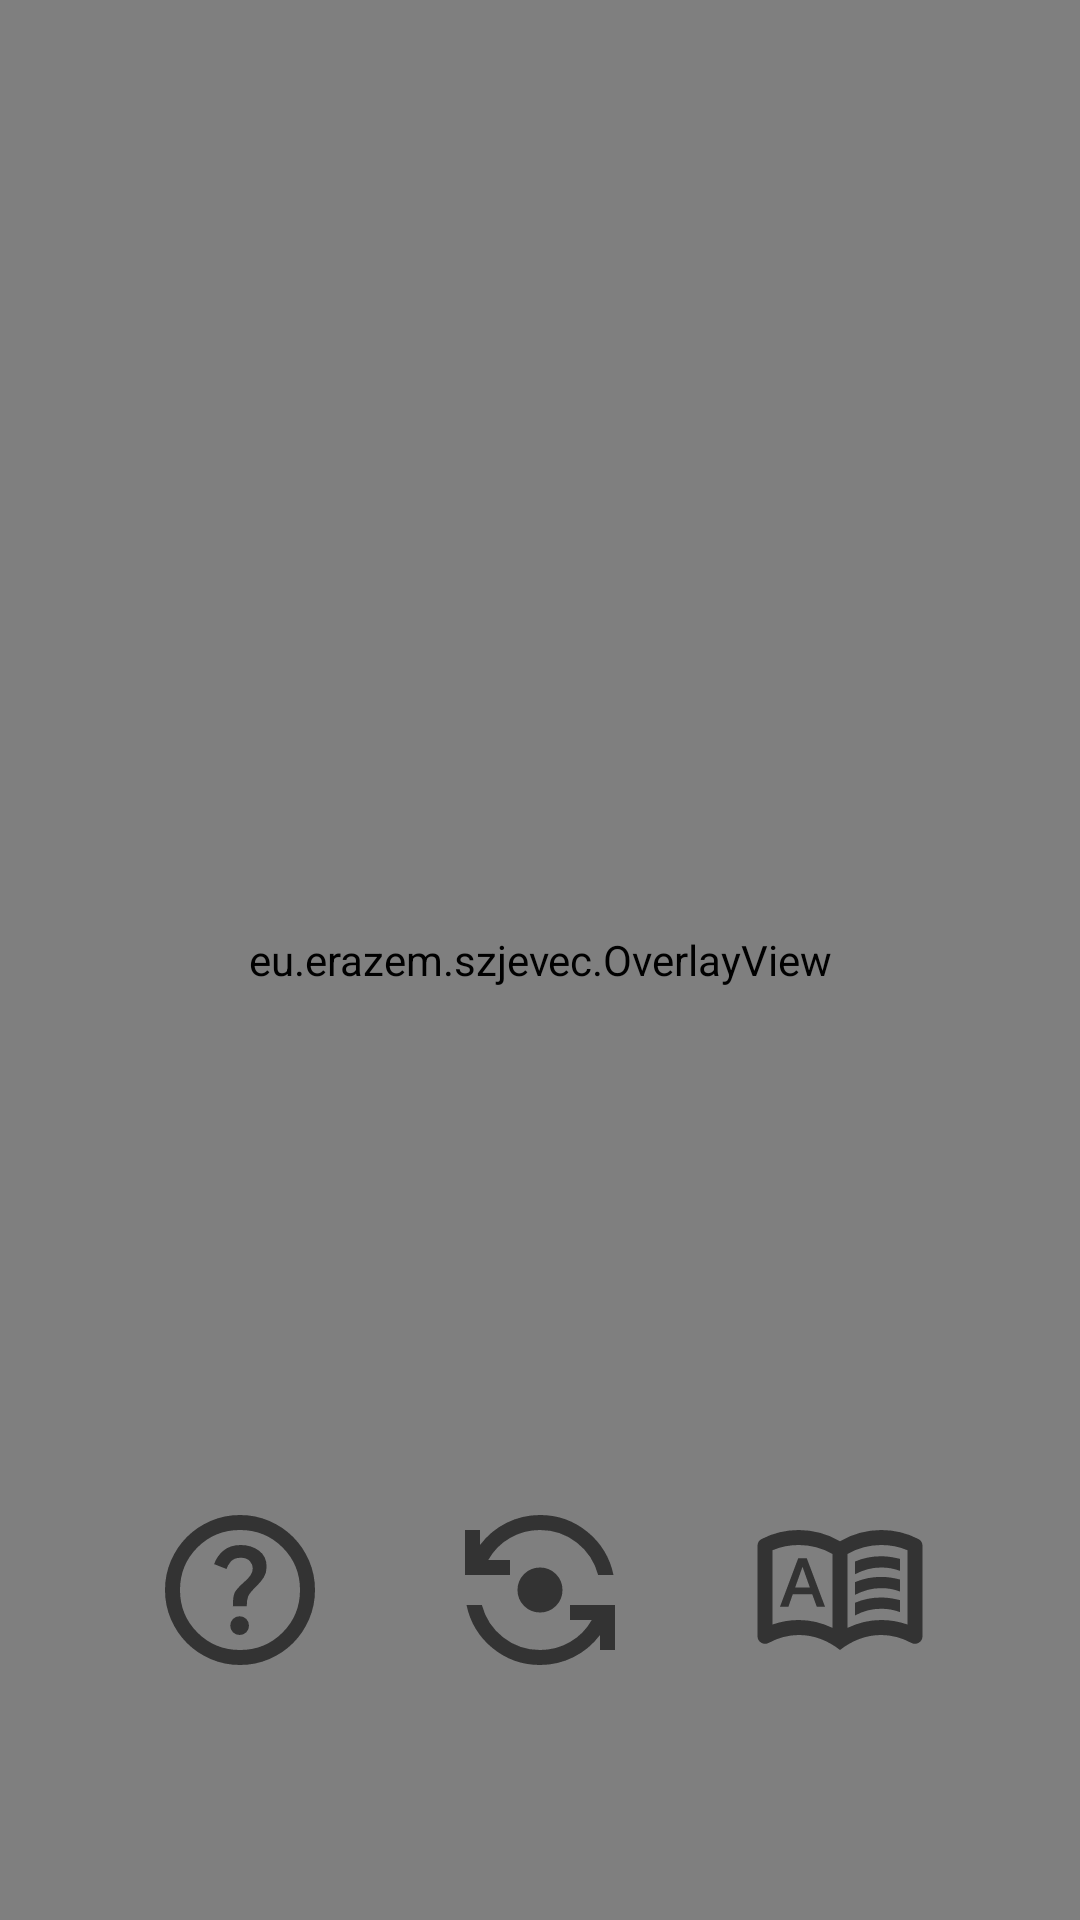

Layout XML and referenced resources for this Android screen:
<!-- AndroidManifest.xml: application theme Theme.SZJevec -->
<!-- res/layout/fragment_camera.xml -->
<?xml version="1.0" encoding="utf-8"?>
<androidx.coordinatorlayout.widget.CoordinatorLayout xmlns:android="http://schemas.android.com/apk/res/android"
    xmlns:app="http://schemas.android.com/apk/res-auto"
    android:id="@+id/camera_container"
    android:layout_width="match_parent"
    android:layout_height="match_parent"
    android:keepScreenOn="true">

    <androidx.camera.view.PreviewView
        android:id="@+id/view_finder"
        android:layout_width="match_parent"
        android:layout_height="match_parent"
        app:scaleType="fillStart" >
    </androidx.camera.view.PreviewView>

    <eu.erazem.szjevec.OverlayView
        android:id="@+id/overlay"
        android:layout_width="match_parent"
        android:layout_height="match_parent" />

    <androidx.recyclerview.widget.RecyclerView
        android:id="@+id/recyclerview_results"
        android:layout_width="match_parent"
        android:layout_height="wrap_content"
        android:layout_gravity="bottom"
        android:layout_marginBottom="150dp"
        android:background="@android:color/transparent"
        android:clipToPadding="true"
        android:padding="16dp"
        app:layout_anchorGravity="bottom"
        app:layout_behavior="com.google.android.material.appbar.AppBarLayout$ScrollingViewBehavior" />

    <View
        android:layout_width="wrap_content"
        android:layout_height="1dp"
        app:layout_anchor="@id/recyclerview_results"
        app:layout_anchorGravity="bottom" />

    <LinearLayout
        android:layout_width="wrap_content"
        android:layout_height="wrap_content"
        android:layout_gravity="bottom|center_horizontal"
        android:layout_marginBottom="80dp"
        android:orientation="horizontal">

        <ImageView
            android:id="@+id/buttonTopLeft"
            android:layout_width="60dp"
            android:layout_height="60dp"
            android:layout_marginEnd="40dp"
            app:srcCompat="@drawable/help_icon" />

        <ImageView
            android:id="@+id/buttonSwitchCamera"
            android:layout_width="60dp"
            android:layout_height="60dp"
            app:srcCompat="@drawable/flip_camera_icon" />

        <ImageView
            android:id="@+id/buttonTopRight"
            android:layout_width="60dp"
            android:layout_height="60dp"
            android:layout_marginStart="40dp"
            app:srcCompat="@drawable/alphabet_icon" />

    </LinearLayout>

    <include
        android:id="@+id/overlayInfo"
        layout="@layout/fragment_overlay_information"
        android:visibility="gone"
        android:layout_width="match_parent"
        android:layout_height="match_parent"/>

    <include
        android:id="@+id/overlayAlphabet"
        layout="@layout/fragment_overlay_alphabet"
        android:visibility="gone"
        android:layout_width="match_parent"
        android:layout_height="match_parent"/>

</androidx.coordinatorlayout.widget.CoordinatorLayout>
<!-- res/layout/fragment_overlay_information.xml (included above) -->
<?xml version="1.0" encoding="utf-8"?>
<RelativeLayout xmlns:android="http://schemas.android.com/apk/res/android"
    xmlns:app="http://schemas.android.com/apk/res-auto"
    android:layout_width="match_parent"
    android:layout_height="match_parent"
    android:background="@color/white">

    <ImageView
        android:id="@+id/buttonClose"
        android:layout_width="80dp"
        android:layout_height="80dp"
        android:layout_alignParentTop="true"
        android:layout_alignParentEnd="true"
        app:srcCompat="@drawable/close_icon" />

    <TextView
        android:id="@+id/textView"
        android:layout_width="wrap_content"
        android:layout_height="wrap_content"
        android:layout_alignParentStart="true"
        android:layout_alignParentTop="true"
        android:layout_alignParentEnd="true"
        android:layout_centerInParent="true"
        android:layout_marginStart="32dp"
        android:layout_marginTop="200dp"
        android:text="@string/welcome"
        android:textColor="@color/black"
        android:textSize="34sp" />

    <TextView
        android:id="@+id/textInstruction"
        android:layout_width="wrap_content"
        android:layout_height="wrap_content"
        android:layout_below="@id/textView"
        android:layout_alignParentStart="true"
        android:layout_marginStart="32dp"
        android:layout_marginEnd="32dp"
        android:layout_marginTop="28dp"
        android:text="@string/instructions"
        android:textColor="@color/black"
        android:textSize="24sp" />

</RelativeLayout>
<!-- res/layout/fragment_overlay_alphabet.xml (included above) -->
<?xml version="1.0" encoding="utf-8"?>
<RelativeLayout xmlns:android="http://schemas.android.com/apk/res/android"
    xmlns:app="http://schemas.android.com/apk/res-auto"
    android:layout_width="match_parent"
    android:layout_height="match_parent"
    android:background="@color/white">

    <ImageView
        android:id="@+id/buttonClose"
        android:layout_width="80dp"
        android:layout_height="80dp"
        android:layout_alignParentTop="true"
        android:layout_alignParentEnd="true"
        app:srcCompat="@drawable/close_icon"/>

    <ImageView
        android:id="@+id/imageView"
        android:layout_width="match_parent"
        android:layout_height="match_parent"
        app:srcCompat="@drawable/alphabet" />

</RelativeLayout>
<!-- resources referenced by this layout -->
<resources>
  <color name="black">#FF000000</color>
  <color name="white">#FFFFFFFF</color>
  <!-- drawable alphabet: jpg bitmap (drawable, 164828 bytes) -->
  <!-- drawable alphabet_icon: vector/xml drawable (drawable, 2004 chars, omitted) -->
  <!-- drawable flip_camera_icon (drawable) -->
  <vector xmlns:android="http://schemas.android.com/apk/res/android"
      android:width="24dp"
      android:height="24dp"
      android:viewportWidth="960"
      android:viewportHeight="960"
      android:tint="?attr/colorControlNormal">
    <path
        android:fillColor="@android:color/darker_gray"
        android:pathData="M480,880Q337,880 227,790Q117,700 88,560L170,560Q198,666 284,733Q370,800 480,800Q566,800 640,757.5Q714,715 756,640L640,640L640,560L880,560L880,800L800,800L800,720Q743,796 659,838Q575,880 480,880ZM480,600Q430,600 395,565Q360,530 360,480Q360,430 395,395Q430,360 480,360Q530,360 565,395Q600,430 600,480Q600,530 565,565Q530,600 480,600ZM80,400L80,160L160,160L160,240Q217,164 301,122Q385,80 480,80Q623,80 733,170Q843,260 872,400L790,400Q762,294 676,227Q590,160 480,160Q394,160 320,202.5Q246,245 204,320L320,320L320,400L80,400Z"/>
  </vector>
  <!-- drawable help_icon (drawable) -->
  <vector xmlns:android="http://schemas.android.com/apk/res/android"
      android:width="24dp"
      android:height="24dp"
      android:viewportWidth="960"
      android:viewportHeight="960"
      android:tint="?attr/colorControlNormal"
      android:autoMirrored="true">
    <path
        android:fillColor="@android:color/darker_gray"
        android:pathData="M478,720Q499,720 513.5,705.5Q528,691 528,670Q528,649 513.5,634.5Q499,620 478,620Q457,620 442.5,634.5Q428,649 428,670Q428,691 442.5,705.5Q457,720 478,720ZM442,566L516,566Q516,533 523.5,514Q531,495 566,462Q592,436 607,412.5Q622,389 622,356Q622,300 581,270Q540,240 484,240Q427,240 391.5,270Q356,300 342,342L408,368Q413,350 430.5,329Q448,308 484,308Q516,308 532,325.5Q548,343 548,364Q548,384 536,401.5Q524,419 506,434Q462,473 452,493Q442,513 442,566ZM480,880Q397,880 324,848.5Q251,817 197,763Q143,709 111.5,636Q80,563 80,480Q80,397 111.5,324Q143,251 197,197Q251,143 324,111.5Q397,80 480,80Q563,80 636,111.5Q709,143 763,197Q817,251 848.5,324Q880,397 880,480Q880,563 848.5,636Q817,709 763,763Q709,817 636,848.5Q563,880 480,880ZM480,800Q614,800 707,707Q800,614 800,480Q800,346 707,253Q614,160 480,160Q346,160 253,253Q160,346 160,480Q160,614 253,707Q346,800 480,800ZM480,480Q480,480 480,480Q480,480 480,480Q480,480 480,480Q480,480 480,480Q480,480 480,480Q480,480 480,480Q480,480 480,480Q480,480 480,480Z"/>
  </vector>
  <string name="instructions">Here is how the app works:\n\nPoint the camera towards the person signing. The app will translate the letter they are signing and also show the confidence level. You can also press the dictionary button on the right to see the signs of the Slovenian sign language alphabet.</string>
  <string name="welcome">Welcome to SZJevec!</string>
  <style name="Theme.SZJevec" parent="Theme.MaterialComponents.DayNight.DarkActionBar">
          
          <item name="colorPrimary">@color/purple_500</item>
          <item name="colorPrimaryVariant">@color/purple_700</item>
          <item name="colorOnPrimary">@color/white</item>
          
          <item name="colorSecondary">@color/teal_200</item>
          <item name="colorSecondaryVariant">@color/teal_700</item>
          <item name="colorOnSecondary">@color/black</item>
          
          <item name="android:statusBarColor">?attr/colorPrimaryVariant</item>
          
      </style>
  <color name="purple_500">#FF6200EE</color>
  <color name="purple_700">#FF3700B3</color>
  <color name="teal_200">#FF03DAC5</color>
  <color name="teal_700">#FF018786</color>
</resources>
